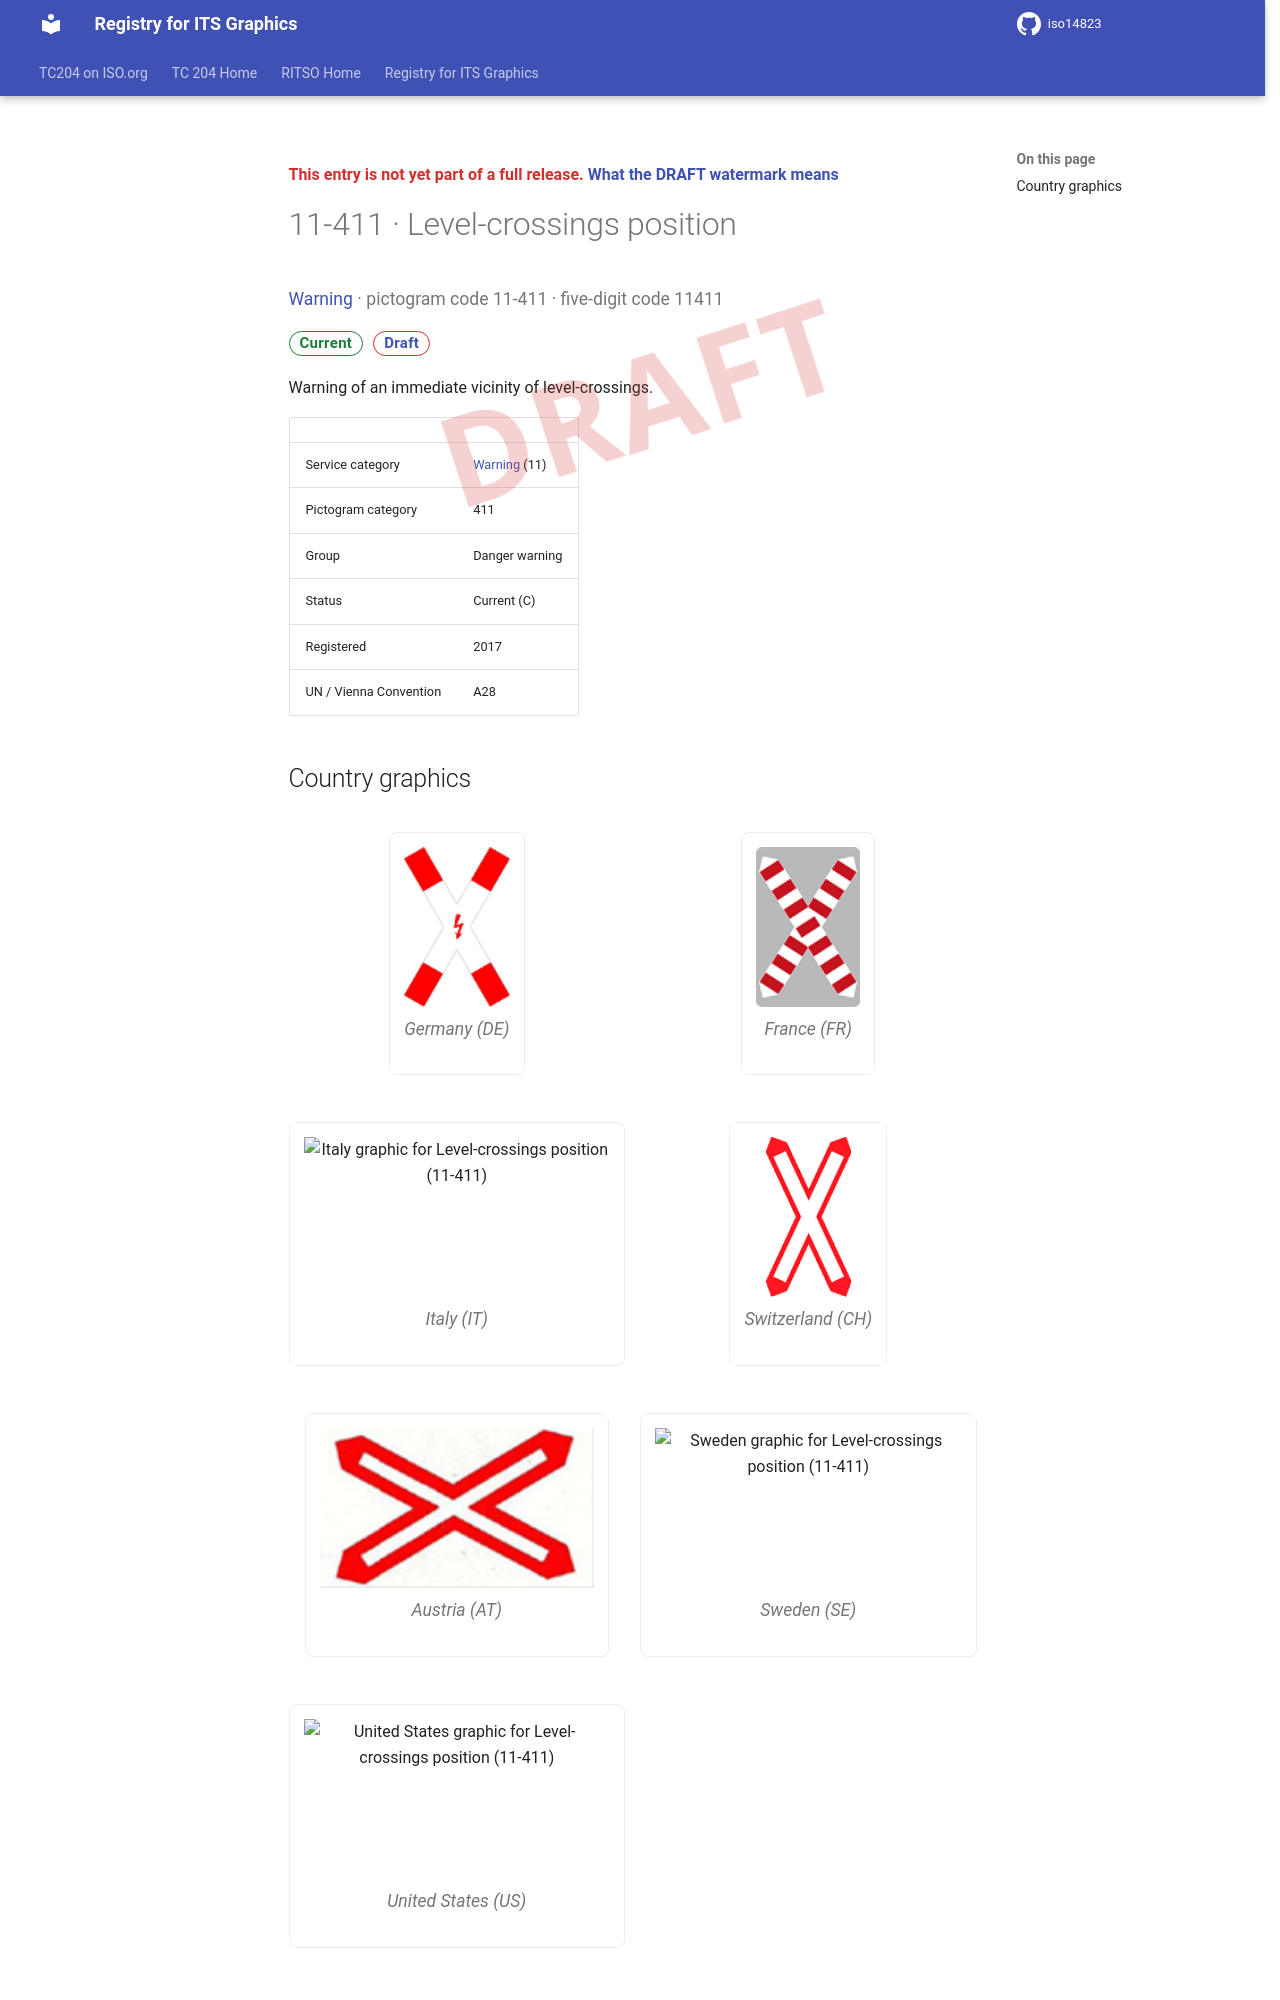

repository: k-vaughn/iso14823 · page: v0.1.0-alpha.1/signs/11-411/index.html · generator: mkdocs

<div class="draft4-watermark" aria-hidden="true"></div>

<p class="draft-note">This entry is not yet part of a full release. <a href="../#draft-watermark">What the DRAFT watermark means</a></p>

# 11-411 · Level-crossings position

<p class="sign-kicker"><a href="../categories/11/">Warning</a> · pictogram code 11-411 · five-digit code 11411</p>
<p class="sign-chips"><span class="chip chip-current">Current</span> <a class="chip chip-draft" href="../#draft-watermark">Draft</a></p>
<p>Warning of an immediate vicinity of level-crossings.</p>
| | |
| --- | --- |
| Service category | <a href="../categories/11/">Warning</a> (11) |
| Pictogram category | 411 |
| Group | Danger warning |
| Status | Current (C) |
| Registered | 2017 |
| UN / Vienna Convention | A28 |
